Run: headless pygame with SDL's dummy video driver; simulated clock (each Clock.tick advances the game by its frame time, no real sleeping); random seed 0; keys injected as events and as key.get_pressed() state; no mouse input.
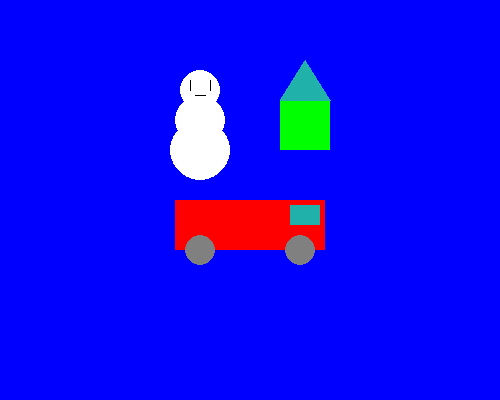
Frame 1 of 4 · flips 1–60 · no input
Frame 2 of 4 · flips 61–180 · tapped SPACE, RETURN · held RIGHT (→), D · screen unchanged from frame 1, image omitted
Frame 3 of 4 · flips 181–300 · held DOWN (↓), S · screen unchanged from frame 2, image omitted
Frame 4 of 4 · flips 301–420 · held LEFT (←), A, UP (↑), W · screen unchanged from frame 3, image omitted

The pygame program that drew these frames:

import pygame, sys
from pygame.locals import *

pygame.init()

# настройка окна
displaysurf = pygame.display.set_mode((500, 400), 0, 32)
pygame.display.set_caption('рисование')


# настройка цветов
black = (0, 0, 0)
white = (255, 255, 255)
red = (255, 0, 0)
green = (0, 255, 0)
blue = (0, 0, 255)
gray = (128, 128, 128)
yellow = (255, 215, 0)
l_blue = (32, 178, 170)

# рисование на объекте поверхности
# машина

displaysurf.fill(blue)
pygame.draw.rect(displaysurf, red, (175, 200, 150, 50))
pygame.draw.circle(displaysurf, gray, (200, 250), 15, 0)
pygame.draw.circle(displaysurf, gray, (300, 250), 15, 0)
pygame.draw.rect(displaysurf, l_blue, (290, 205, 30, 20))

# снеговик

pygame.draw.circle(displaysurf, white, (200, 90), 20, 0)
pygame.draw.circle(displaysurf, white, (200, 120), 25, 0)
pygame.draw.circle(displaysurf, white, (200, 150), 30, 0)
pygame.draw.line(displaysurf, black, (190, 90), (190, 80))
pygame.draw.line(displaysurf, black, (210, 90), (210, 80))
pygame.draw.line(displaysurf, black, (195, 95), (205, 95))

# домек
pygame.draw.rect(displaysurf, green, (280, 100, 50, 50), 50)
pygame.draw.polygon(displaysurf, l_blue, ((280, 100), (305, 60), (330, 100)))


while True:
    for event in pygame.event.get():
        if event.type == QUIT:
            pygame.quit()
            sys.exit()
    pygame.display.update()
